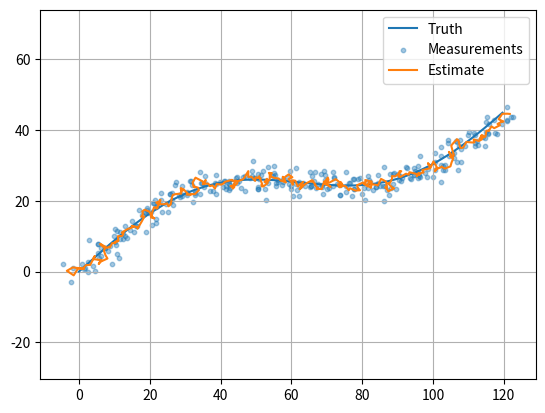

Write the Python code that produced this figure.
import numpy as np
import matplotlib.pyplot as plt

def main():
    rng=np.random.default_rng(14); dt=.2; t=np.arange(0,60,dt); tx=2*t; ty=.8*t+10*np.sin(t/10); z=np.column_stack((tx+rng.normal(0,2,len(t)),ty+rng.normal(0,2,len(t))))
    x=np.zeros((4,1)); P=np.diag([100,100,25,25]).astype(float); F=np.array([[1,0,dt,0],[0,1,0,dt],[0,0,1,0],[0,0,0,1.]],float); H=np.array([[1,0,0,0],[0,1,0,0.]],float); Q=np.diag([.1,.1,.8,.8]); R=np.diag([4.,4.]); I=np.eye(4); est=[]
    for m in z:
        x=F@x; P=F@P@F.T+Q; y=m.reshape(2,1)-H@x; S=H@P@H.T+R; K=P@H.T@np.linalg.inv(S); x=x+K@y; P=(I-K@H)@P; est.append(x.ravel())
    est=np.array(est); plt.figure(); plt.plot(tx,ty,label='Truth'); plt.scatter(z[:,0],z[:,1],s=10,alpha=.4,label='Measurements'); plt.plot(est[:,0],est[:,1],label='Estimate'); plt.axis('equal'); plt.grid(True); plt.legend(); plt.show()
if __name__=='__main__': main()
